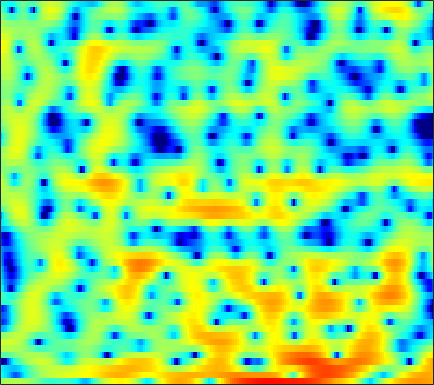

Data behind this chart, as committed beside it:
1.0926, 1.2532, 1.4599, 1.6341, 1.7247, 1.8106, 1.834, 1.8623, 1.8169, 1.7365, 1.5757, 1.459, 1.2075, 0.90018, 0.63297, 0.20504, -0.30998, -0.73281, -1.3179, -1.898, -2.4546, -2.7262, -2.9895, -3.1248
-4.875, -5.328, -6.192, -7.367, -8.478, -10.16, -11.63, -11.95, -10.83, -8.814, -6.785, -5.41, -3.87, -2.603, -1.799, -0.8841, -0.149, 0.3297, 0.8702, 1.331, 1.722, 1.994, 2.307, 2.587
-5.478, -5.936, -6.529, -7.062, -7.406, -7.726, -7.818, -7.675, -7.095, -6.191, -5.07, -4.193, -2.987, -1.905, -1.156, -0.2823, 0.4605, 0.9415, 1.45, 1.879, 2.193, 2.368, 2.54, 2.639
-15.74, -23.59, -18.5, -12.1, -9.272, -6.666, -4.785, -3.649, -2.379, -1.294, -0.3918, 0.2298, 0.9687, 1.59, 1.991, 2.429, 2.762, 2.949, 3.084, 3.103, 2.993, 2.82, 2.465, 1.937
-1.565, -1.79, -1.829, -1.608, -1.326, -0.8538, -0.3567, 0.001473, 0.4466, 0.8301, 1.129, 1.316, 1.506, 1.641, 1.702, 1.728, 1.712, 1.668, 1.586, 1.426, 1.197, 0.974, 0.5893, 0.06444
2.308, 2.23, 2.154, 2.086, 2.037, 1.967, 1.887, 1.778, 1.584, 1.307, 0.928, 0.5827, 0.02573, -0.6057, -1.116, -1.775, -2.328, -2.622, -2.78, -2.691, -2.443, -2.206, -1.898, -1.661
3.089, 3.142, 3.203, 3.23, 3.24, 3.183, 3.045, 2.87, 2.531, 2.001, 1.258, 0.5169, -0.7775, -2.533, -4.305, -7.603, -13.12, -21.57, -17.61, -10.43, -6.856, -5.148, -3.589, -2.547
0.4256, 0.6104, 0.9345, 1.316, 1.612, 2.008, 2.365, 2.54, 2.651, 2.61, 2.368, 2.055, 1.446, 0.6334, -0.06107, -1.038, -1.899, -2.34, -2.555, -2.408, -2.093, -1.847, -1.63, -1.615
-8.089, -8.493, -7.626, -5.605, -3.982, -2.098, -0.5312, 0.4462, 1.48, 2.231, 2.744, 2.988, 3.14, 3.141, 3.041, 2.827, 2.52, 2.264, 1.871, 1.423, 0.8867, 0.4117, -0.3432, -1.26
-12.59, -13.75, -12.52, -9.598, -7.386, -4.776, -2.636, -1.295, 0.2294, 1.431, 2.355, 2.897, 3.413, 3.72, 3.822, 3.806, 3.615, 3.367, 2.895, 2.28, 1.48, 0.7381, -0.4196, -1.833
-11.35, -11.85, -10.99, -9.105, -7.439, -5.227, -3.164, -1.8, -0.2306, 1.076, 2.117, 2.739, 3.35, 3.745, 3.901, 3.936, 3.768, 3.508, 2.996, 2.301, 1.43, 0.6611, -0.5151, -1.865
-13.11, -14.51, -12.45, -9.07, -6.887, -4.513, -2.55, -1.294, 0.1318, 1.293, 2.248, 2.828, 3.411, 3.775, 3.912, 3.891, 3.647, 3.324, 2.693, 1.86, 0.8334, -0.04842, -1.318, -2.613
-3.05, -3.418, -3.528, -3.276, -2.878, -2.119, -1.202, -0.4897, 0.4977, 1.435, 2.265, 2.788, 3.348, 3.717, 3.854, 3.834, 3.578, 3.206, 2.456, 1.35, -0.1148, -1.517, -3.856, -6.852
-1.565, -2.427, -3.443, -4.141, -4.333, -4.076, -3.304, -2.507, -1.279, -0.03175, 1.111, 1.87, 2.699, 3.321, 3.643, 3.861, 3.818, 3.614, 3.093, 2.27, 1.08, -0.05146, -1.938, -4.158
-4.12, -6.053, -9.259, -13.84, -18.86, -18.76, -12.33, -9.12, -5.975, -3.606, -1.74, -0.5739, 0.7004, 1.698, 2.269, 2.843, 3.183, 3.291, 3.275, 3.077, 2.716, 2.355, 1.807, 1.216
-5.755, -7.506, -9.849, -11.9, -12.91, -12.99, -11.78, -10.34, -8.204, -6.173, -4.357, -3.154, -1.744, -0.5906, 0.1316, 0.9117, 1.527, 1.89, 2.256, 2.509, 2.683, 2.761, 2.807, 2.791
-6.802, -8.752, -11.47, -14.25, -15.94, -16.58, -14.83, -12.92, -10.35, -7.983, -5.983, -4.731, -3.354, -2.273, -1.633, -0.9864, -0.4807, -0.1199, 0.3627, 0.9182, 1.535, 2.015, 2.623, 3.156
-7.414, -9.705, -13.11, -16.86, -19.67, -20.41, -16.97, -14.05, -10.72, -8.087, -6.066, -4.884, -3.76, -3.141, -3.009, -3.251, -3.942, -4.593, -4.982, -4.063, -2.066, -0.458, 1.456, 2.948
-8.783, -11.63, -15.84, -19.16, -18.88, -16.15, -13.1, -11.06, -8.68, -6.622, -4.965, -4.021, -3.167, -2.83, -2.974, -3.792, -5.572, -7.794, -11.4, -9.474, -4.551, -1.72, 1.031, 2.966
-9.255, -11.47, -14.42, -16.17, -15.77, -13.72, -11.29, -9.584, -7.581, -5.873, -4.445, -3.578, -2.658, -2.016, -1.714, -1.504, -1.405, -1.319, -1.028, -0.4075, 0.5207, 1.33, 2.383, 3.291
-9.279, -10.28, -11.17, -11.42, -11.19, -10.35, -9.14, -8.114, -6.71, -5.35, -4.115, -3.279, -2.311, -1.504, -0.984, -0.3911, 0.1252, 0.4874, 0.9604, 1.454, 1.953, 2.325, 2.782, 3.164
-13.19, -15.02, -16.41, -15.52, -13.88, -11.56, -9.398, -7.957, -6.261, -4.791, -3.533, -2.711, -1.772, -0.9817, -0.4736, 0.1124, 0.6087, 0.9414, 1.349, 1.719, 2.067, 2.307, 2.598, 2.841
-13.97, -16.65, -19.34, -16.94, -13.96, -10.59, -8.015, -6.449, -4.725, -3.338, -2.221, -1.536, -0.7975, -0.2311, 0.09122, 0.4256, 0.6757, 0.8273, 1.015, 1.205, 1.422, 1.61, 1.887, 2.175
-8.023, -8.112, -7.826, -7.051, -6.199, -4.894, -3.558, -2.626, -1.527, -0.6409, 0.02526, 0.3787, 0.6634, 0.7425, 0.6866, 0.4736, 0.1598, -0.1036, -0.4267, -0.6121, -0.5952, -0.4237, -0.01092, 0.5583
-6.776, -5.723, -4.224, -2.773, -1.759, -0.5371, 0.5081, 1.172, 1.859, 2.317, 2.514, 2.486, 2.204, 1.623, 0.992, -0.1386, -1.591, -2.86, -4.672, -6.226, -6.772, -6.306, -4.905, -3.208
-9.519, -6.041, -2.899, -0.6897, 0.5805, 1.909, 2.877, 3.401, 3.846, 4.006, 3.87, 3.561, 2.847, 1.754, 0.6422, -1.28, -3.87, -6.391, -10.94, -18.36, -25.31, -18.11, -12.68, -8.933
-2.649, -1.56, -0.08704, 1.232, 2.063, 2.946, 3.591, 3.902, 4.104, 4.041, 3.714, 3.281, 2.435, 1.255, 0.1229, -1.732, -4.021, -6.039, -9.132, -12.68, -16.84, -20.93, -23.26, -15.63
0.5264, 0.9997, 1.622, 2.198, 2.58, 2.986, 3.259, 3.368, 3.364, 3.182, 2.8, 2.376, 1.619, 0.6312, -0.2631, -1.663, -3.271, -4.61, -6.512, -8.487, -10.34, -11.35, -11.46, -9.902
1.566, 1.786, 2.004, 2.142, 2.209, 2.267, 2.268, 2.248, 2.17, 2.01, 1.726, 1.417, 0.851, 0.09897, -0.5741, -1.618, -2.763, -3.642, -4.746, -5.623, -6.132, -6.199, -5.862, -5.082
2.296, 2.175, 1.872, 1.45, 1.092, 0.6654, 0.4181, 0.379, 0.5025, 0.7015, 0.8371, 0.8195, 0.5801, 0.05265, -0.5401, -1.602, -2.959, -4.133, -5.758, -7.052, -7.375, -6.804, -5.392, -3.738
2.72, 2.201, 1.138, -0.4292, -1.984, -4.422, -6.02, -5.509, -3.438, -1.474, -0.1195, 0.4951, 0.8364, 0.6724, 0.2106, -0.8506, -2.548, -4.372, -8.048, -15.21, -21.94, -12.07, -6.243, -2.856
1.505, 1.097, 0.09345, -1.584, -3.404, -6.695, -9.438, -8.346, -4.985, -2.392, -0.7352, 0.03694, 0.564, 0.6259, 0.4148, -0.1722, -1.042, -1.822, -2.893, -3.666, -3.699, -3.148, -1.922, -0.5219
0.06348, 0.3076, 0.3106, 0.03182, -0.2774, -0.6901, -0.8919, -0.8451, -0.5545, -0.1626, 0.1778, 0.3107, 0.3036, 0.08485, -0.1817, -0.628, -1.09, -1.395, -1.659, -1.699, -1.517, -1.233, -0.724, -0.1082
0.2104, 0.8019, 1.362, 1.721, 1.882, 2.005, 2.035, 2.012, 1.913, 1.709, 1.357, 0.9758, 0.2846, -0.6045, -1.365, -2.4, -3.256, -3.649, -3.711, -3.342, -2.713, -2.206, -1.552, -1.018
0.9762, 1.569, 2.279, 2.869, 3.216, 3.542, 3.693, 3.688, 3.501, 3.08, 2.37, 1.626, 0.2889, -1.545, -3.348, -6.549, -10.82, -13.38, -11.41, -7.93, -5.467, -4.189, -3.033, -2.364
-0.2957, 0.5209, 1.605, 2.574, 3.187, 3.806, 4.193, 4.314, 4.236, 3.869, 3.197, 2.463, 1.157, -0.5864, -2.228, -4.857, -7.66, -9.011, -8.604, -6.922, -5.405, -4.574, -3.882, -3.599
-5.114, -3.053, -0.7538, 1.033, 2.075, 3.123, 3.821, 4.13, 4.277, 4.137, 3.73, 3.251, 2.396, 1.339, 0.4496, -0.7703, -1.906, -2.608, -3.305, -3.747, -4.058, -4.276, -4.607, -5.029
-6.952, -4.324, -1.647, 0.3504, 1.506, 2.679, 3.483, 3.878, 4.158, 4.176, 3.942, 3.627, 3.029, 2.251, 1.576, 0.5723, -0.5122, -1.36, -2.518, -3.696, -4.87, -5.741, -6.832, -7.806
-2.477, -1.409, -0.02328, 1.212, 2.003, 2.856, 3.476, 3.794, 4.027, 4.05, 3.868, 3.6, 3.077, 2.354, 1.68, 0.6032, -0.6805, -1.792, -3.48, -5.419, -7.619, -9.416, -11.96, -14.28
-0.09586, 0.5299, 1.342, 2.07, 2.538, 3.036, 3.404, 3.587, 3.704, 3.685, 3.532, 3.308, 2.853, 2.198, 1.553, 0.4508, -0.9535, -2.247, -4.324, -6.869, -10.02, -12.85, -17.58, -24.12
0.8738, 1.399, 1.994, 2.442, 2.674, 2.864, 2.943, 2.95, 2.94, 2.927, 2.902, 2.849, 2.675, 2.328, 1.908, 1.089, -0.09305, -1.249, -3.209, -5.744, -8.992, -12, -17.01, -23.63
0.8883, 1.583, 2.188, 2.419, 2.357, 1.994, 1.366, 0.855, 0.3806, 0.4098, 0.9301, 1.493, 2.195, 2.647, 2.767, 2.611, 2.062, 1.39, 0.1297, -1.567, -3.69, -5.556, -8.296, -10.74
-0.2155, 0.7446, 1.422, 1.447, 1.023, -0.2491, -2.57, -5.368, -11.52, -11.68, -5.303, -2.325, 0.2738, 1.891, 2.663, 3.23, 3.38, 3.251, 2.799, 2.083, 1.172, 0.3956, -0.607, -1.499
-0.8416, -0.1827, 0.2714, 0.2411, -0.119, -1.061, -2.484, -3.781, -5.213, -5.231, -3.795, -2.406, -0.7505, 0.5733, 1.339, 2.092, 2.57, 2.765, 2.831, 2.7, 2.396, 2.083, 1.562, 0.9496
-0.5231, -0.1332, 0.1655, 0.1904, 0.03691, -0.3459, -0.884, -1.307, -1.795, -2.061, -2.024, -1.819, -1.359, -0.7479, -0.2302, 0.4765, 1.116, 1.522, 1.932, 2.167, 2.224, 2.159, 1.91, 1.509
0.1101, 0.5048, 0.8216, 0.8818, 0.767, 0.4087, -0.1622, -0.7031, -1.558, -2.509, -3.448, -4.026, -4.318, -3.882, -3.133, -1.891, -0.65, 0.1665, 1.041, 1.657, 2.026, 2.144, 2.126, 1.915
1.096, 1.542, 1.862, 1.894, 1.731, 1.248, 0.4632, -0.3585, -1.817, -3.88, -6.926, -10.38, -17.32, -13.36, -8.685, -4.691, -2.091, -0.7003, 0.6426, 1.537, 2.066, 2.256, 2.287, 2.08
2.062, 2.418, 2.627, 2.559, 2.336, 1.825, 1.06, 0.3161, -0.9171, -2.448, -4.223, -5.575, -6.71, -6.137, -4.829, -2.86, -1.147, -0.122, 0.8985, 1.558, 1.889, 1.952, 1.775, 1.336
2.666, 2.825, 2.816, 2.552, 2.211, 1.601, 0.8726, 0.297, -0.4512, -1.072, -1.525, -1.7, -1.673, -1.339, -0.9388, -0.3018, 0.3272, 0.7319, 1.109, 1.271, 1.219, 1.035, 0.5832, -0.09704
3.533, 3.493, 3.179, 2.538, 1.863, 0.7235, -0.571, -1.49, -2.36, -2.532, -2.092, -1.542, -0.7284, 0.01028, 0.4791, 0.9694, 1.255, 1.329, 1.244, 0.9527, 0.4749, 0.01889, -0.6583, -1.388
4.878, 4.711, 4.138, 3.127, 2.011, -0.09351, -3.258, -6.784, -13.63, -10.81, -5.341, -2.799, -0.579, 0.8277, 1.512, 2.011, 2.102, 1.913, 1.339, 0.4116, -0.8393, -1.902, -3.25, -4.18
4.99, 4.849, 4.364, 3.53, 2.65, 1.108, -0.8302, -2.384, -3.871, -3.652, -2.139, -0.8703, 0.5059, 1.468, 1.901, 2.102, 1.893, 1.447, 0.403, -1.261, -3.763, -6.491, -12.27, -20.25
3.588, 3.562, 3.347, 2.938, 2.533, 1.907, 1.279, 0.8608, 0.5015, 0.4023, 0.5671, 0.7705, 1.088, 1.319, 1.383, 1.294, 0.9421, 0.4863, -0.4264, -1.738, -3.458, -4.992, -7.06, -8.309
2.298, 2.31, 2.21, 2.002, 1.806, 1.542, 1.301, 1.156, 1.019, 0.9539, 0.9335, 0.9303, 0.9328, 0.903, 0.8588, 0.751, 0.5529, 0.332, -0.06082, -0.5807, -1.217, -1.724, -2.396, -2.958
1.386, 1.25, 0.9531, 0.6191, 0.3952, 0.1929, 0.1282, 0.17, 0.264, 0.3548, 0.3606, 0.3228, 0.1798, 0.02656, -0.04813, -0.05608, 0.08406, 0.2506, 0.4916, 0.6838, 0.7601, 0.7312, 0.582, 0.3035
0.4157, -0.1279, -1.153, -2.383, -3.223, -3.74, -3.251, -2.503, -1.499, -0.8537, -0.6696, -0.8678, -1.548, -2.543, -3.238, -3.431, -2.443, -1.274, 0.2626, 1.504, 2.397, 2.833, 3.148, 3.166
-1.456, -2.216, -4.034, -7.408, -12.24, -34.48, -10.91, -6.588, -3.465, -1.915, -1.453, -1.805, -3.251, -6.454, -11.27, -22.32, -8.226, -3.947, -0.5052, 1.647, 3.035, 3.72, 4.254, 4.44
-3.845, -3.768, -4.066, -4.724, -5.191, -5.267, -4.415, -3.426, -2.154, -1.232, -0.8161, -0.8222, -1.231, -1.903, -2.345, -2.394, -1.61, -0.684, 0.5865, 1.658, 2.421, 2.806, 3.089, 3.156
